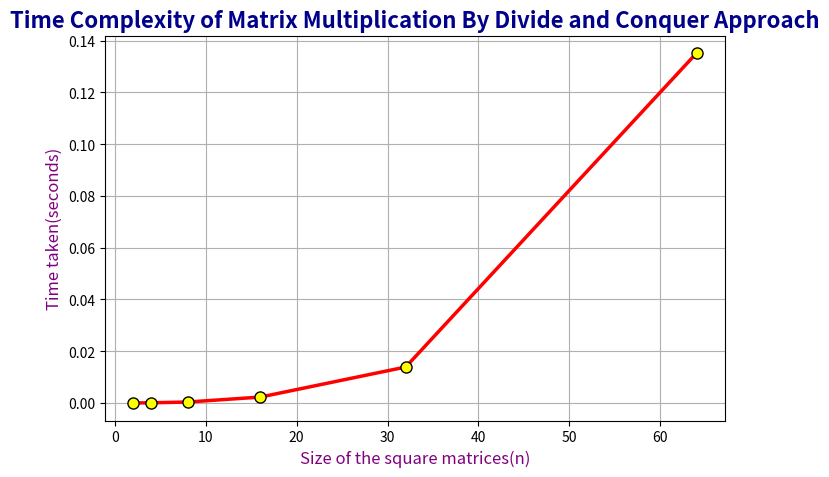

Here is the Python script that generated this plot:
import matplotlib.pyplot as plt

x = [2,4,8,16,32,64]
y = [0.000002,0.000094, 0.000377, 0.002289, 0.013910, 0.135239]

plt.figure(figsize=(8, 5)) 

plt.plot(
    x, y,
    color='red',          
    linestyle='-',        
    linewidth=2.5,        
    marker='o',           
    markersize=8,         
    markerfacecolor='yellow', 
    markeredgecolor='black',   
)

plt.title("Time Complexity of Matrix Multiplication By Divide and Conquer Approach", fontsize=16, fontweight='bold', color='darkblue')
plt.xlabel("Size of the square matrices(n)", fontsize=12, color='purple')
plt.ylabel("Time taken(seconds)", fontsize=12, color='purple')

plt.grid(True)
plt.show()
